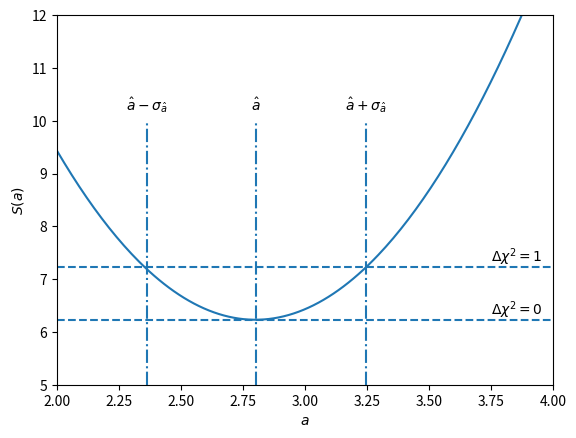

The matplotlib source for this figure:
"""least squares: graphical solution for variance"""
import numpy as np
import matplotlib.pyplot as plt

# true model parameters
atrue = 3
sig   = 1

# data points
N = 5
xi = np.linspace( 1, N, N )

# scan of a values
amin, amax, steps = 2, 4, 200
a = np.linspace( amin, amax, steps )

rng = np.random.default_rng( 42 )
yi = rng.normal( loc=atrue, scale=sig, size=N )

# plot
fig,ax = plt.subplots()

# compared to the code example above, this is an alternative way to compute S using list comprehension
S_plot = np.array( [ np.sum( ( ( yi - a_plot ) / sig )**2 ) for a_plot in a ] )

# this is a way to compute the minimum of the curve and the interval
S_min = S_plot.min()    # minimal value of S
i_min = S_plot.argmin() # index of minimal value
i_sigma, = np.where( S_plot < S_min+1 ) # range of indices where S is below S_min+1, first and last index are +/- 1 sigma

ax.plot( a, S_plot )
ax.set_xlabel( r"$a$")
ax.set_ylabel( r"$S(a)$")
ax.set_xlim( amin, amax )
ax.set_ylim( 5, 12 )

ax.vlines( (a[i_min], a[i_sigma[0]], a[i_sigma[-1]]), 5, 10, linestyles="dashdot" )
ax.hlines( (S_min,S_min+1), amin, amax, linestyles="dashed" )

ax.text( 3.75, S_min+0.1, r"$\Delta \chi^2=0$" )
ax.text( 3.75, S_min+1.1, r"$\Delta \chi^2=1$" )
ax.text( a[i_min], 10.2, r"$\hat{a}$", ha="center")
ax.text( a[i_sigma[0]], 10.2, r"$\hat{a}-\sigma_{\hat{a}}$", ha="center")
ax.text( a[i_sigma[-1]], 10.2, r"$\hat{a}+\sigma_{\hat{a}}$", ha="center")

plt.savefig("ls_variance.pdf")
plt.show()
